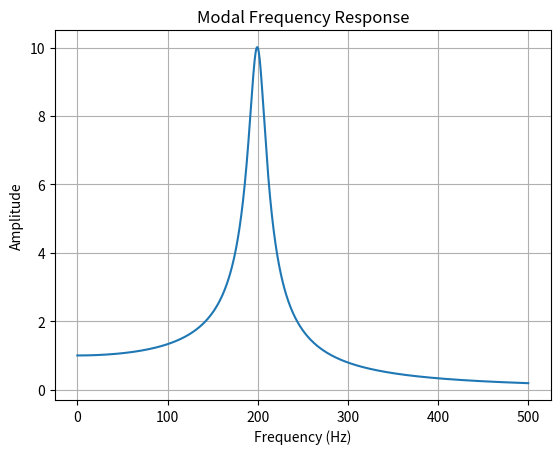

The script that saved this image:
"""
[redacted]
[redacted]
[redacted]
Description: Plots modal analysis frequency response.
"""

import numpy as np
import matplotlib.pyplot as plt

freq = np.linspace(0, 500, 1000)
response = 1 / np.sqrt((1 - (freq/200)**2)**2 + (2*0.05*(freq/200))**2)

plt.plot(freq, response)
plt.title("Modal Frequency Response")
plt.xlabel("Frequency (Hz)")
plt.ylabel("Amplitude")
plt.grid(True)
plt.show()
